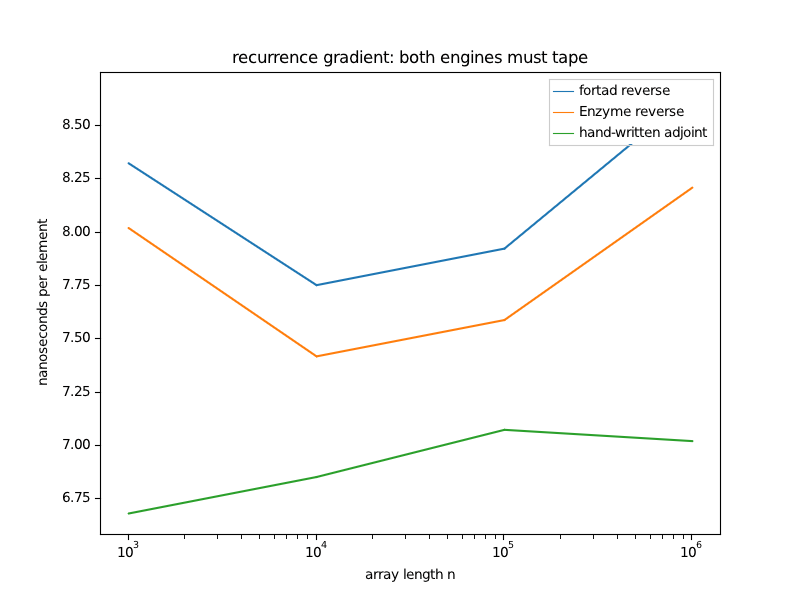

Data behind this chart, as committed beside it:
engine, n, n_dir, seconds_total, ns_per_element_per_dir
fortad-reverse, 1000, 1, 1.664185E-02, 8.321
enzyme-reverse, 1000, 1, 1.603476E-02, 8.017
analytical-reverse, 1000, 1, 1.335886E-02, 6.679
fortad-reverse, 10000, 1, 1.549939E-01, 7.75
enzyme-reverse, 10000, 1, 1.483177E-01, 7.416
analytical-reverse, 10000, 1, 1.370072E-01, 6.85
fortad-reverse, 100000, 1, 1.584201E-01, 7.921
enzyme-reverse, 100000, 1, 1.517249E-01, 7.586
analytical-reverse, 100000, 1, 1.414311E-01, 7.072
fortad-reverse, 1000000, 1, 1.729629E-01, 8.648
enzyme-reverse, 1000000, 1, 1.641345E-01, 8.207
analytical-reverse, 1000000, 1, 1.403734E-01, 7.019
